Run: headless pygame with SDL's dummy video driver; simulated clock (each Clock.tick advances the game by its frame time, no real sleeping); random seed 0; keys injected as events and as key.get_pressed() state; no mouse input.
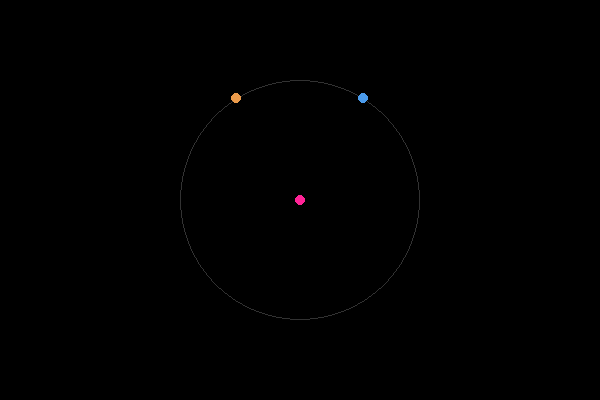
Frame 1 of 4 · flips 1–60 · no input
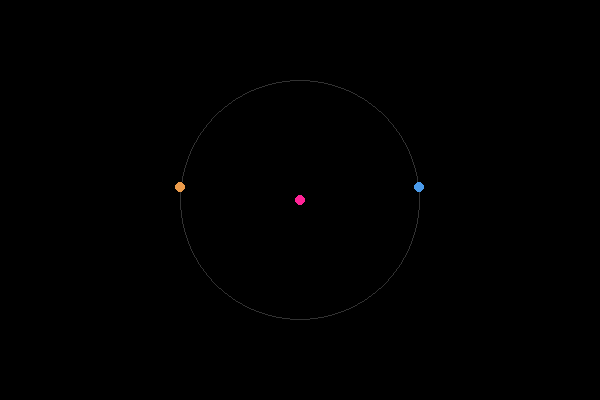
Frame 2 of 4 · flips 61–180 · tapped SPACE, RETURN · held RIGHT (→), D
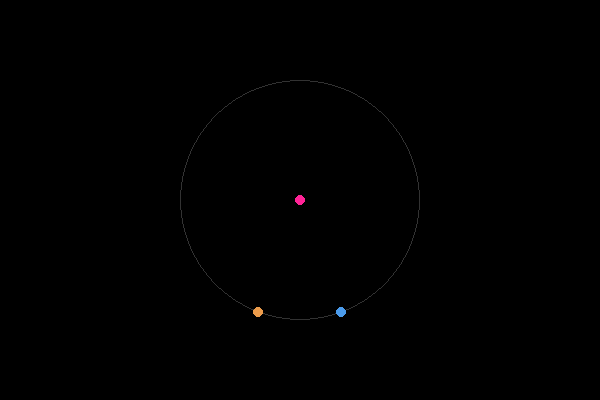
Frame 3 of 4 · flips 181–300 · held DOWN (↓), S
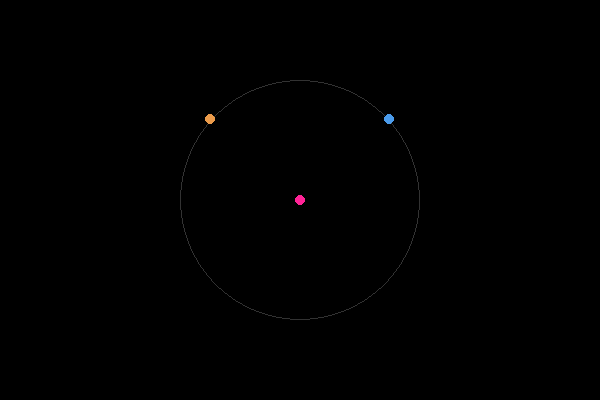
Frame 4 of 4 · flips 301–420 · held LEFT (←), A, UP (↑), W

The pygame program that drew these frames:

import pygame as pg
import math

def main() -> None:
    # Ajustes
    pg.init()
    W, H = 600, 400
    pantalla = pg.display.set_mode((W, H))
    pg.display.set_caption("Colisión de círculos")

    clock = pg.time.Clock()
    ejec = True

    # Coordenadas
    c1 = (W // 2, H // 2)
    radio_orbita = 120
    radio_circulo = 5

    # Ángulos
    angulo_1 = 0.0
    angulo_2 = 180.0

    # Velocidades
    vel_1 = 2.0
    vel_2 = -2.0

    # Colores
    negro = (0, 0, 0)
    color_c1 = (75, 155, 235)
    color_c2 = (235, 155, 75)
    ref_color = (255, 35, 150)
    circulo_guia = (50, 50, 50)
    color_impacto = (255, 50, 50)

    # Control de colisión
    colision_anterior = False

    # Ejecución
    while ejec:
        for event in pg.event.get():
            if event.type == pg.QUIT:
                ejec = False

        pantalla.fill(negro)

        # Convertir ángulos a radianes
        rad_1 = math.radians(angulo_1)
        rad_2 = math.radians(angulo_2)

        # Posición del primer círculo
        x1 = c1[0] + radio_orbita * math.cos(rad_1)
        y1 = c1[1] - radio_orbita * math.sin(rad_1)
        pos_1 = (x1, y1)

        # Posición del segundo círculo
        x2 = c1[0] + radio_orbita * math.cos(rad_2)
        y2 = c1[1] - radio_orbita * math.sin(rad_2)
        pos_2 = (x2, y2)

        # Calcular distancia
        distancia = math.hypot(x2 - x1, y2 - y1)
        distancia_minima = radio_circulo * 2

        # Detectar colisión
        colision = distancia <= distancia_minima

        # Invertir dirección al chocar
        if colision and not colision_anterior:
            vel_1 *= -1
            vel_2 *= -1

        colision_anterior = colision

        # Actualizar ángulos
        angulo_1 = (angulo_1 + vel_1) % 360
        angulo_2 = (angulo_2 + vel_2) % 360

        # Dibujar órbita
        pg.draw.circle(
            pantalla, circulo_guia, c1,
            radio_orbita, width=1
        )

        # Dibujar centro
        pg.draw.circle(pantalla, ref_color, c1, 5)

        # Colores según colisión
        c1_color_actual = color_impacto if colision else color_c1
        c2_color_actual = color_impacto if colision else color_c2

        # Dibujar círculos
        pg.draw.circle(
            pantalla, c1_color_actual, pos_1, radio_circulo
        )

        pg.draw.circle(
            pantalla, c2_color_actual, pos_2, radio_circulo
        )

        pg.display.flip()
        clock.tick(60)

    pg.quit()

if __name__ == "__main__":
    main()
    
